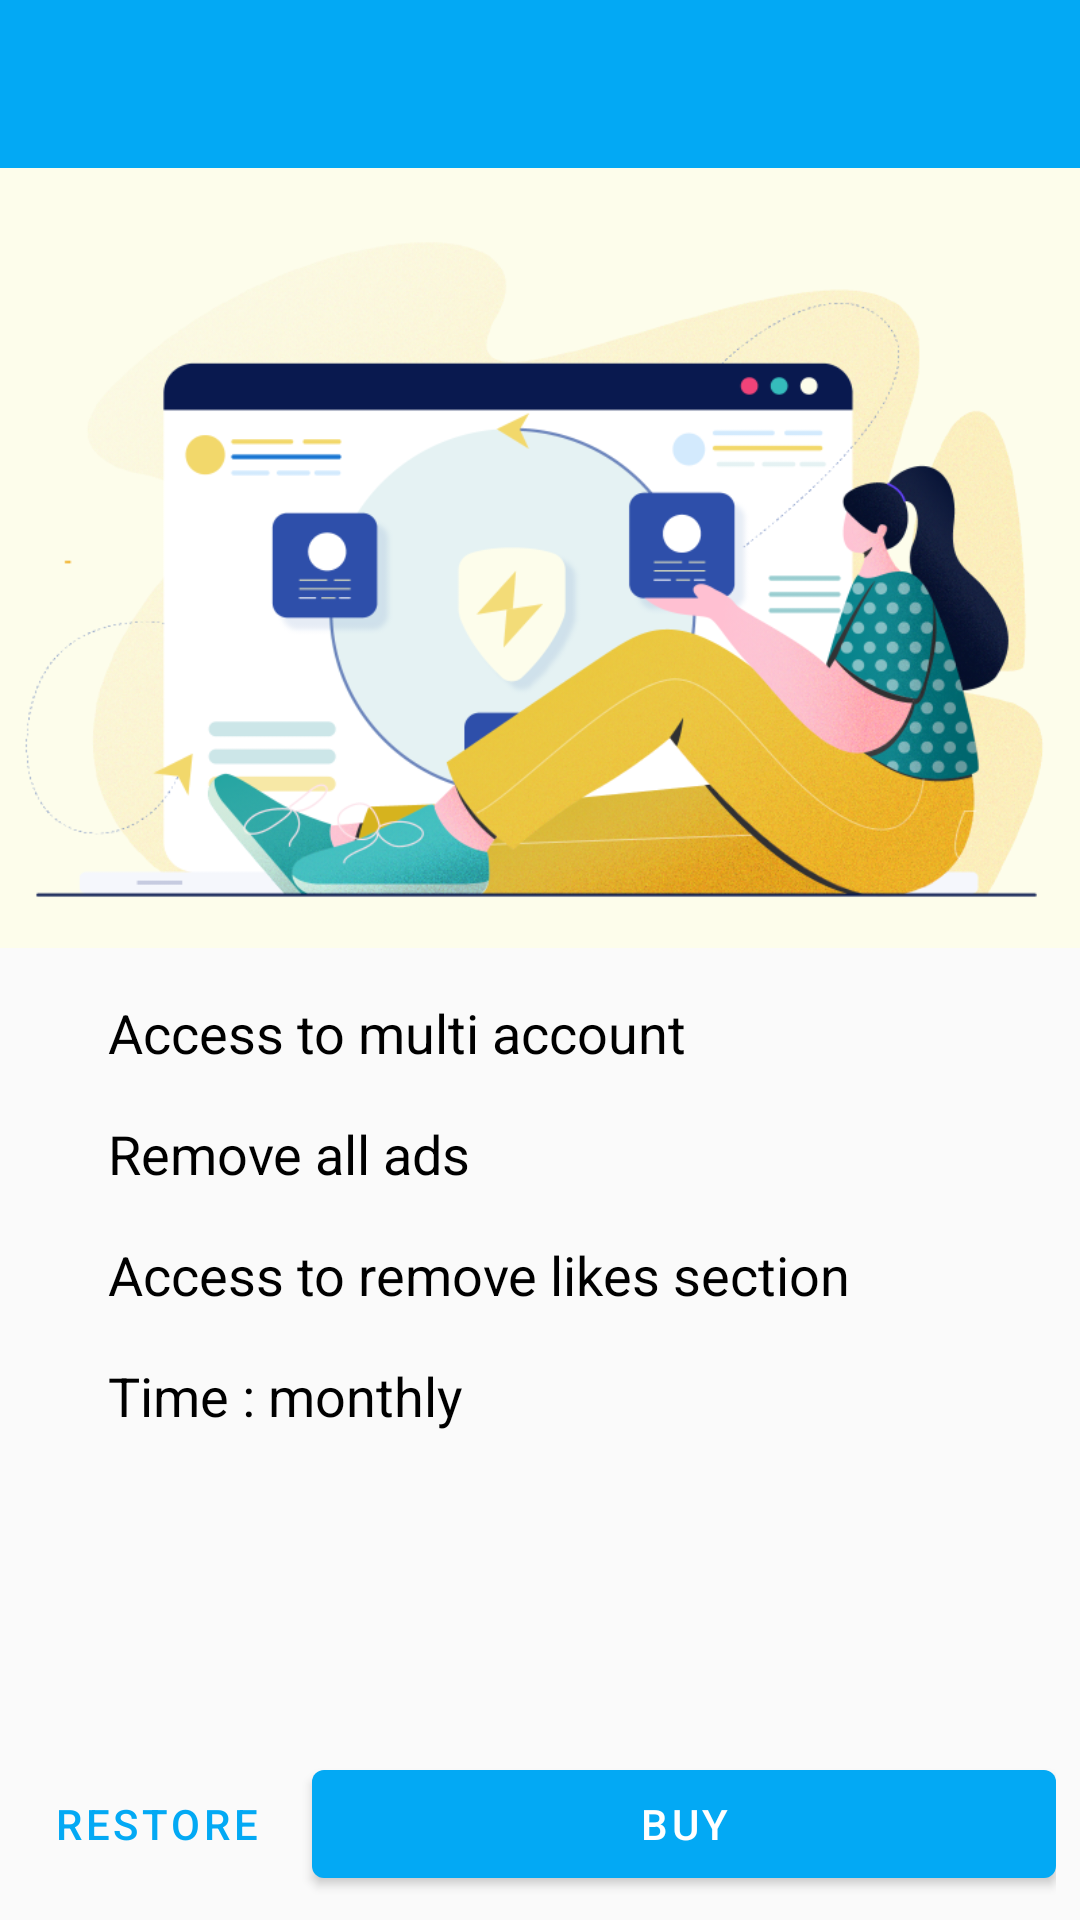

This screen was rendered from an Android layout file. Write that file and the resources it references.
<!-- AndroidManifest.xml: activity theme AppTheme.NoActionBar -->
<!-- res/layout/activity_pro.xml -->
<?xml version="1.0" encoding="utf-8"?>
<LinearLayout
    android:fitsSystemWindows="true"
    android:orientation="vertical"
    xmlns:android="http://schemas.android.com/apk/res/android"
    xmlns:app="http://schemas.android.com/apk/res-auto"
    xmlns:tools="http://schemas.android.com/tools"
    android:layout_width="match_parent"
    android:layout_height="match_parent"
    tools:context=".Activity.ProActivity">

    <include
        layout="@layout/toolbar"/>

    <ImageView
        android:contentDescription="@string/upgrade_to_premium"
        android:layout_width="match_parent"
        android:layout_height="@dimen/upgrade_banner_height"
        android:src="@drawable/ic_upgrade_banner_800_600"
        android:scaleType="centerCrop"
        android:layout_marginBottom="@dimen/padding_item_tweet_more"/>

    <LinearLayout
        android:padding="@dimen/padding_item_tweet_more"
        android:gravity="center_vertical"
        android:layout_width="wrap_content"
        android:layout_height="wrap_content"
        android:orientation="horizontal">

        <ImageView
            android:contentDescription="@string/icon"
            android:layout_width="20dp"
            android:layout_height="20dp"
            android:src="@drawable/ic_checked_512dp"/>

        <TextView
            style="@style/TextAppearance.AppCompat.Medium"
            android:textColor="@android:color/black"
            android:layout_marginStart="@dimen/padding_item_tweet_more"
            android:layout_width="wrap_content"
            android:layout_height="wrap_content"
            android:text="@string/access_to_multi_account"/>

    </LinearLayout>

    <LinearLayout
        android:padding="@dimen/padding_item_tweet_more"
        android:gravity="center_vertical"
        android:layout_width="wrap_content"
        android:layout_height="wrap_content"
        android:orientation="horizontal">

        <ImageView
            android:contentDescription="@string/icon"
            android:layout_width="20dp"
            android:layout_height="20dp"
            android:src="@drawable/ic_checked_512dp"/>

        <TextView
            style="@style/TextAppearance.AppCompat.Medium"
            android:textColor="@android:color/black"
            android:layout_marginStart="@dimen/padding_item_tweet_more"
            android:layout_width="wrap_content"
            android:layout_height="wrap_content"
            android:text="@string/remove_all_ads"/>

    </LinearLayout>

    <LinearLayout
        android:padding="@dimen/padding_item_tweet_more"
        android:gravity="center_vertical"
        android:layout_width="wrap_content"
        android:layout_height="wrap_content"
        android:orientation="horizontal">

        <ImageView
            android:contentDescription="@string/icon"
            android:layout_width="20dp"
            android:layout_height="20dp"
            android:src="@drawable/ic_checked_512dp"/>

        <TextView
            style="@style/TextAppearance.AppCompat.Medium"
            android:textColor="@android:color/black"
            android:layout_marginStart="@dimen/padding_item_tweet_more"
            android:layout_width="wrap_content"
            android:layout_height="wrap_content"
            android:text="@string/access_to_remove_likes_section"/>

    </LinearLayout>

    <LinearLayout
        android:padding="@dimen/padding_item_tweet_more"
        android:gravity="center_vertical"
        android:layout_width="wrap_content"
        android:layout_height="wrap_content"
        android:orientation="horizontal">

        <ImageView
            android:contentDescription="@string/icon"
            android:layout_width="20dp"
            android:layout_height="20dp"
            android:src="@drawable/ic_checked_512dp"/>

        <TextView
            style="@style/TextAppearance.AppCompat.Medium"
            android:textColor="@android:color/black"
            android:layout_marginStart="@dimen/padding_item_tweet_more"
            android:layout_width="wrap_content"
            android:layout_height="wrap_content"
            android:text="@string/time_monthly"/>

    </LinearLayout>

    <Space
        android:layout_width="0dp"
        android:layout_height="0dp"
        android:layout_weight="1"/>

    <LinearLayout
        android:layout_margin="8dp"
        android:layout_width="match_parent"
        android:layout_height="wrap_content"
        android:orientation="horizontal"
        android:gravity="center">

        <com.google.android.material.button.MaterialButton
            android:layout_width="wrap_content"
            android:layout_height="wrap_content"
            android:text="@string/restore"
            android:layout_marginEnd="8dp"
            android:id="@+id/button_restore"
            style="@style/Widget.MaterialComponents.Button.TextButton"/>

        <com.google.android.material.button.MaterialButton
            android:layout_width="match_parent"
            android:layout_height="wrap_content"
            android:text="@string/buy"
            android:id="@+id/imageButton_buyGold"/>

    </LinearLayout>

</LinearLayout>
<!-- res/layout/toolbar.xml (included above) -->
<?xml version="1.0" encoding="utf-8"?>
<com.google.android.material.appbar.AppBarLayout
    android:fitsSystemWindows="true"
    xmlns:android="http://schemas.android.com/apk/res/android"
    android:layout_width="match_parent"
    android:layout_height="wrap_content"
    android:id="@+id/appbarLayout"
    android:theme="@style/ThemeOverlay.AppCompat.Dark.ActionBar"
    xmlns:app="http://schemas.android.com/apk/res-auto">

    <com.google.android.material.appbar.MaterialToolbar
        android:fitsSystemWindows="true"
        android:id="@+id/toolbar"
        android:layout_width="match_parent"
        android:layout_height="?attr/actionBarSize"
        app:popupTheme="@style/ThemeOverlay.AppCompat.Light" />

</com.google.android.material.appbar.AppBarLayout>
<!-- resources referenced by this layout -->
<resources>
  <dimen name="padding_item_tweet_more">8dp</dimen>
  <dimen name="upgrade_banner_height">260dp</dimen>
  <!-- drawable ic_upgrade_banner_800_600: png bitmap (drawable, 360263 bytes) -->
  <string name="access_to_multi_account">Access to multi account</string>
  <string name="access_to_remove_likes_section">Access to remove likes section</string>
  <string name="buy">Buy</string>
  <string name="icon">Icon</string>
  <string name="remove_all_ads">Remove all ads</string>
  <string name="restore">Restore</string>
  <string name="time_monthly">Time : monthly</string>
  <string name="upgrade_to_premium">Upgrade to premium</string>
  <style name="AppTheme.NoActionBar" parent="AppTheme">
          <item name="windowNoTitle">true</item>
          <item name="windowActionBar">false</item>
          <item name="bottomSheetDialogTheme">@style/AppBottomSheet</item>
      </style>
  <style name="AppTheme" parent="Theme.MaterialComponents.Light.Bridge">
          <item name="colorPrimary">@color/colorPrimary</item>
          <item name="colorPrimaryDark">@color/colorPrimaryDark</item>
          <item name="colorAccent">@color/colorAccent</item>
          <item name="bottomSheetDialogTheme">@style/AppBottomSheet</item>
      </style>
  <style name="AppBottomSheet" parent="Theme.Design.Light.BottomSheetDialog">
          <item name="bottomSheetStyle">@style/AppBottomSheetModal</item>
      </style>
  <color name="colorPrimary">#03A9F4</color>
  <color name="colorPrimaryDark">#0288D1</color>
  <color name="colorAccent">#E53935</color>
  <style name="AppBottomSheetModal" parent="Widget.Design.BottomSheet.Modal">
          <item name="android:background">@drawable/background_bottom_sheet</item>
      </style>
  <!-- drawable background_bottom_sheet (drawable) -->
  <?xml version="1.0" encoding="utf-8"?>
  <shape
      android:shape="rectangle"
      xmlns:android="http://schemas.android.com/apk/res/android">
  
      <solid
          android:color="@android:color/white"/>
  
      <corners
          android:topLeftRadius="@dimen/bototm_sheet_radius"
          android:topRightRadius="@dimen/bototm_sheet_radius"/>
  
  </shape>
  <dimen name="bototm_sheet_radius">16dp</dimen>
</resources>
